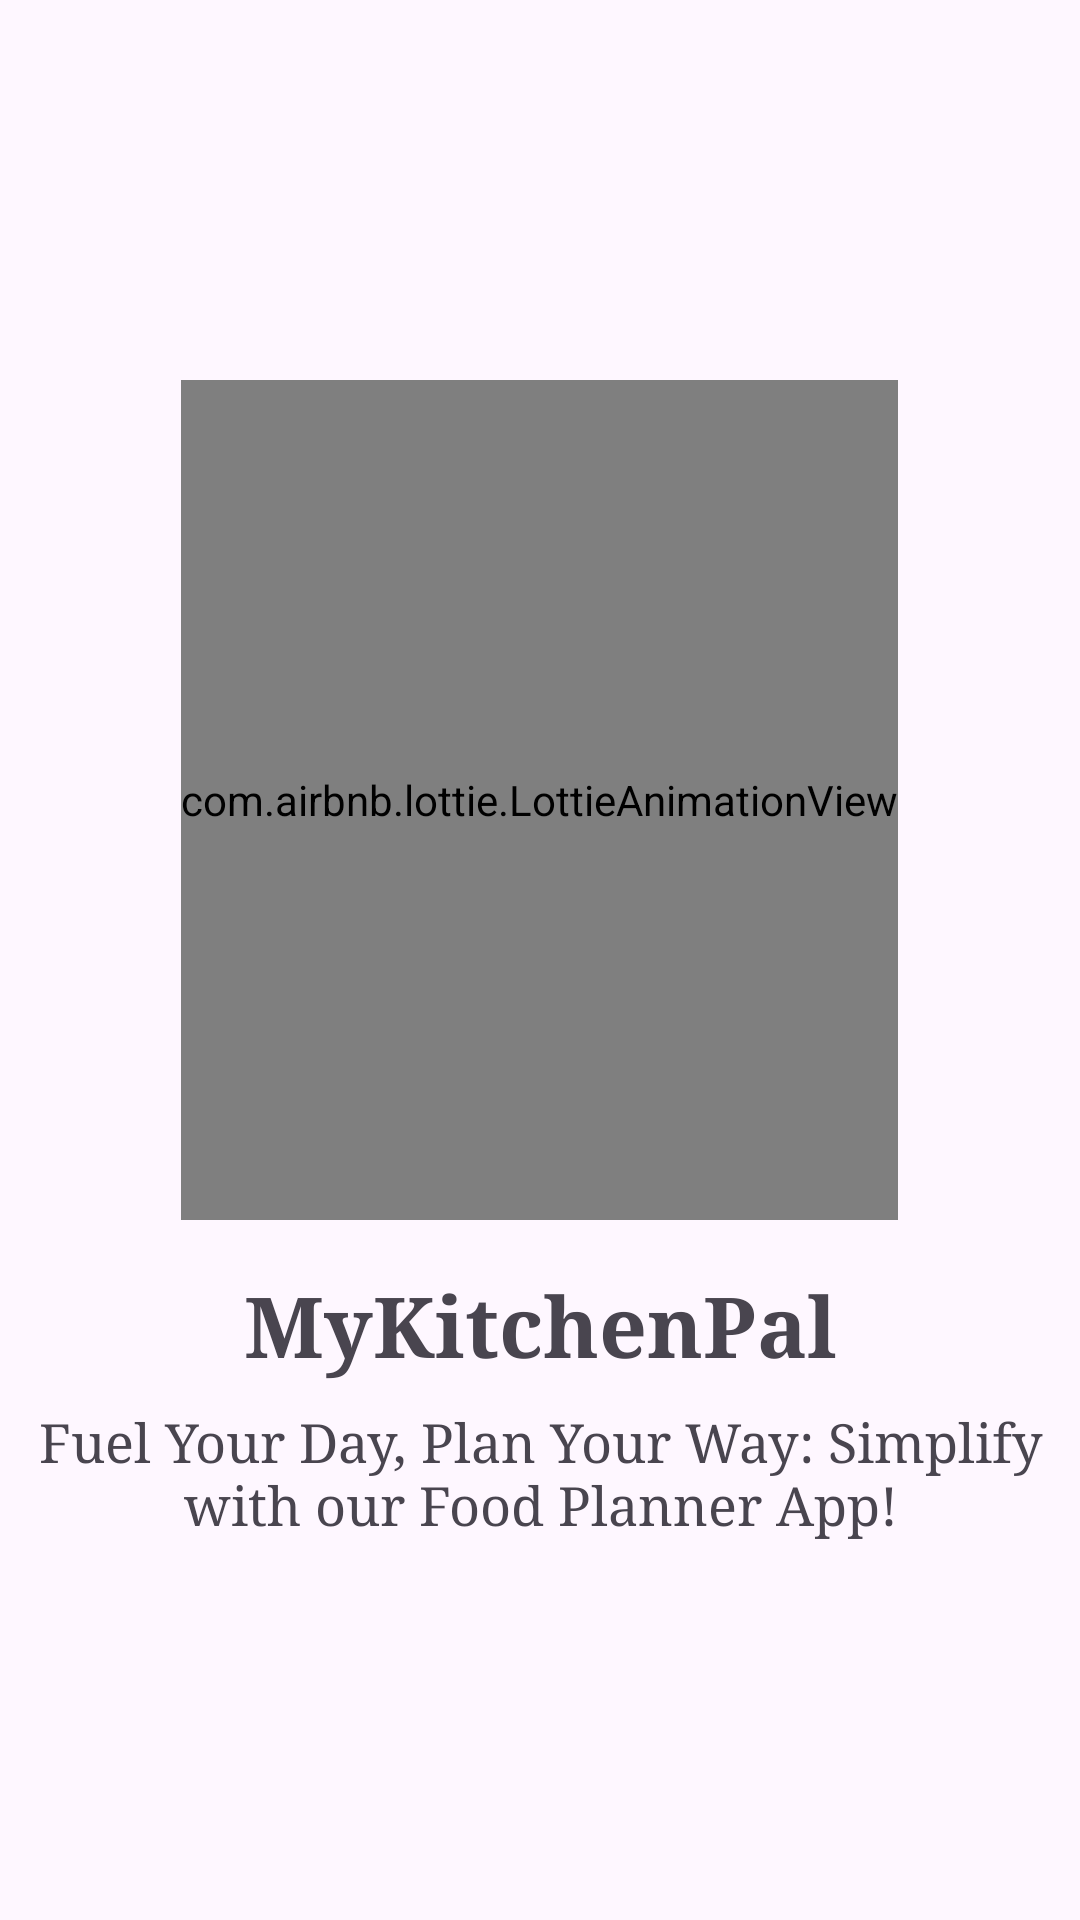

Here is an Android app screen rendered from its layout file. Give the layout XML and the strings, colors and styles it references.
<!-- AndroidManifest.xml: application theme Base.Theme.FoodPlanner -->
<!-- res/layout/fragment_splash.xml -->
<?xml version="1.0" encoding="utf-8"?>
<LinearLayout xmlns:android="http://schemas.android.com/apk/res/android"
    xmlns:app="http://schemas.android.com/apk/res-auto"
    xmlns:tools="http://schemas.android.com/tools"
    android:layout_width="match_parent"
    android:layout_height="match_parent"
    android:layout_margin="32dp"
    android:gravity="center"
    android:orientation="vertical"
    tools:context=".splash.SplashFragment">

    <com.airbnb.lottie.LottieAnimationView
        android:id="@+id/animation"
        android:layout_width="wrap_content"
        android:layout_height="280dp"
        app:lottie_autoPlay="true"
        app:lottie_fileName="animation.json"
        app:lottie_loop="true">

    </com.airbnb.lottie.LottieAnimationView>

    <TextView
        android:id="@+id/appNameText"
        android:layout_width="match_parent"
        android:layout_height="wrap_content"
        android:layout_marginTop="16dp"
        android:layout_marginBottom="8dp"
        android:gravity="center"
        android:text="@string/app_name"
        android:textSize="28sp"
        android:textStyle="bold" />

    <TextView
        android:id="@+id/appSloganText"
        android:layout_width="match_parent"
        android:layout_height="wrap_content"
        android:gravity="center"
        android:text="@string/app_slogan"
        android:textSize="18sp" />

</LinearLayout>
<!-- resources referenced by this layout -->
<resources>
  <string name="app_name">MyKitchenPal</string>
  <string name="app_slogan">Fuel Your Day, Plan Your Way: Simplify with our Food Planner App!</string>
  <style name="Base.Theme.FoodPlanner" parent="Theme.Material3.DayNight.NoActionBar">
          
  
          <item name="fontFamily">serif</item>
      </style>
</resources>
